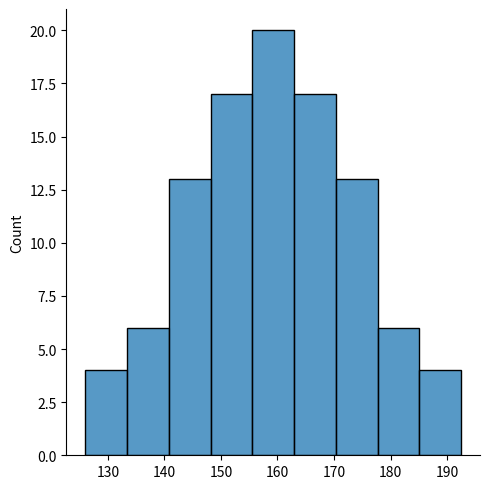

Recreate this plot in Python.
import numpy as np
import seaborn as sns
import matplotlib.pyplot as plt
from scipy import stats

dados = np.array([126. , 129.5, 133. , 133. , 136.5, 136.5, 140. , 140. , 140. ,
                  140. , 143.5, 143.5, 143.5, 143.5, 143.5, 143.5, 147. , 147. ,
                  147. , 147. , 147. , 147. , 147. , 150.5, 150.5, 150.5, 150.5,
                  150.5, 150.5, 150.5, 150.5, 154. , 154. , 154. , 154. , 154. ,
                  154. , 154. , 154. , 154. , 157.5, 157.5, 157.5, 157.5, 157.5,
                  157.5, 157.5, 157.5, 157.5, 157.5, 161. , 161. , 161. , 161. ,
                  161. , 161. , 161. , 161. , 161. , 161. , 164.5, 164.5, 164.5,
                  164.5, 164.5, 164.5, 164.5, 164.5, 164.5, 168. , 168. , 168. ,
                  168. , 168. , 168. , 168. , 168. , 171.5, 171.5, 171.5, 171.5,
                  171.5, 171.5, 171.5, 175. , 175. , 175. , 175. , 175. , 175. ,
                  178.5, 178.5, 178.5, 178.5, 182. , 182. , 185.5, 185.5, 189., 192.5])

sns.displot(dados)
#plt.show()

# Verificando média e desvio padrão
media = np.mean(dados)
desviopadrao = np.std(dados)
print(media, desviopadrao)
# Verificando quartis
print(np.quantile(dados,[0.25,0.50,0.75]))

# Calculando probabilidade de retirar aleatoriamente alguém no primeiro quartil
valorpadronizado = (150.5-media)/desviopadrao
print(valorpadronizado)
# O resultado é -0.641025641025641
# Verificando a tabela de probabilidades da distribuição normal, podemos verificar que a probabilidade é de 26,109%

# Calculando probabilidade de retirar aleatoriamente alguém no terceiro quartil
valorpadronizado = (168-media)/desviopadrao
print(valorpadronizado)
# Verificando a tabela de probabilidades da distribuição normal, podemos verificar que a probabilidade é de (1-0,73891)%, 
# ou seja 26,109% também
print(1-0.73891)

# Calculando probabilidade de retirar aleatoriamente alguém entre o segundo e terceiro quartis
e1 = (168-media)/desviopadrao
# Verificando a tabela de probabilidades da distribuição normal, podemos verificar que a probabilidade é de (1-0,73891)%, 
# ou seja 26,109% também
e2 = (159.25-media)/desviopadrao
# Verificando a tabela de probabilidades da distribuição normal, podemos verificar que a probabilidade é de 50%, 
# pois está na mediana

# Probabilidade de selecionar uma pessoa da mediana até o terceiro quartil
print(0.73891-.5)

# Probabilidade de selecionar uma pessoa no primeiro ou terceiro quartil
# Ou seja, a soma entre as 2 probabilidades
q1ouq3 = (1-0.73891)+(1-0.73891)
print(q1ouq3)
# Probabilidade de selecionar uma pessoa que não esteja no primeiro ou terceiro quartil
# Ou seja, a soma entre as 2 probabilidades
print(1-q1ouq3)


# UTILIZANDO AS BIBLIOTECAS
# Calculando probabilidade de retirar aleatoriamente alguém no primeiro quartil
pq1 = stats.norm.cdf(150.5,media,desviopadrao)
print(pq1)
# Calculando probabilidade de retirar aleatoriamente alguém no terceiro quartil
pq3 = stats.norm.sf(168,media,desviopadrao)
print(pq3)
# Calculando probabilidade de retirar aleatoriamente alguém entre o segundo e terceiro quartil
pateq3 = stats.norm.cdf(168,media,desviopadrao)
pateq2 = stats.norm.cdf(159.25,media,desviopadrao) # Mesmo valor da mediana
pq23 = pateq3-pateq2
print(pq23)